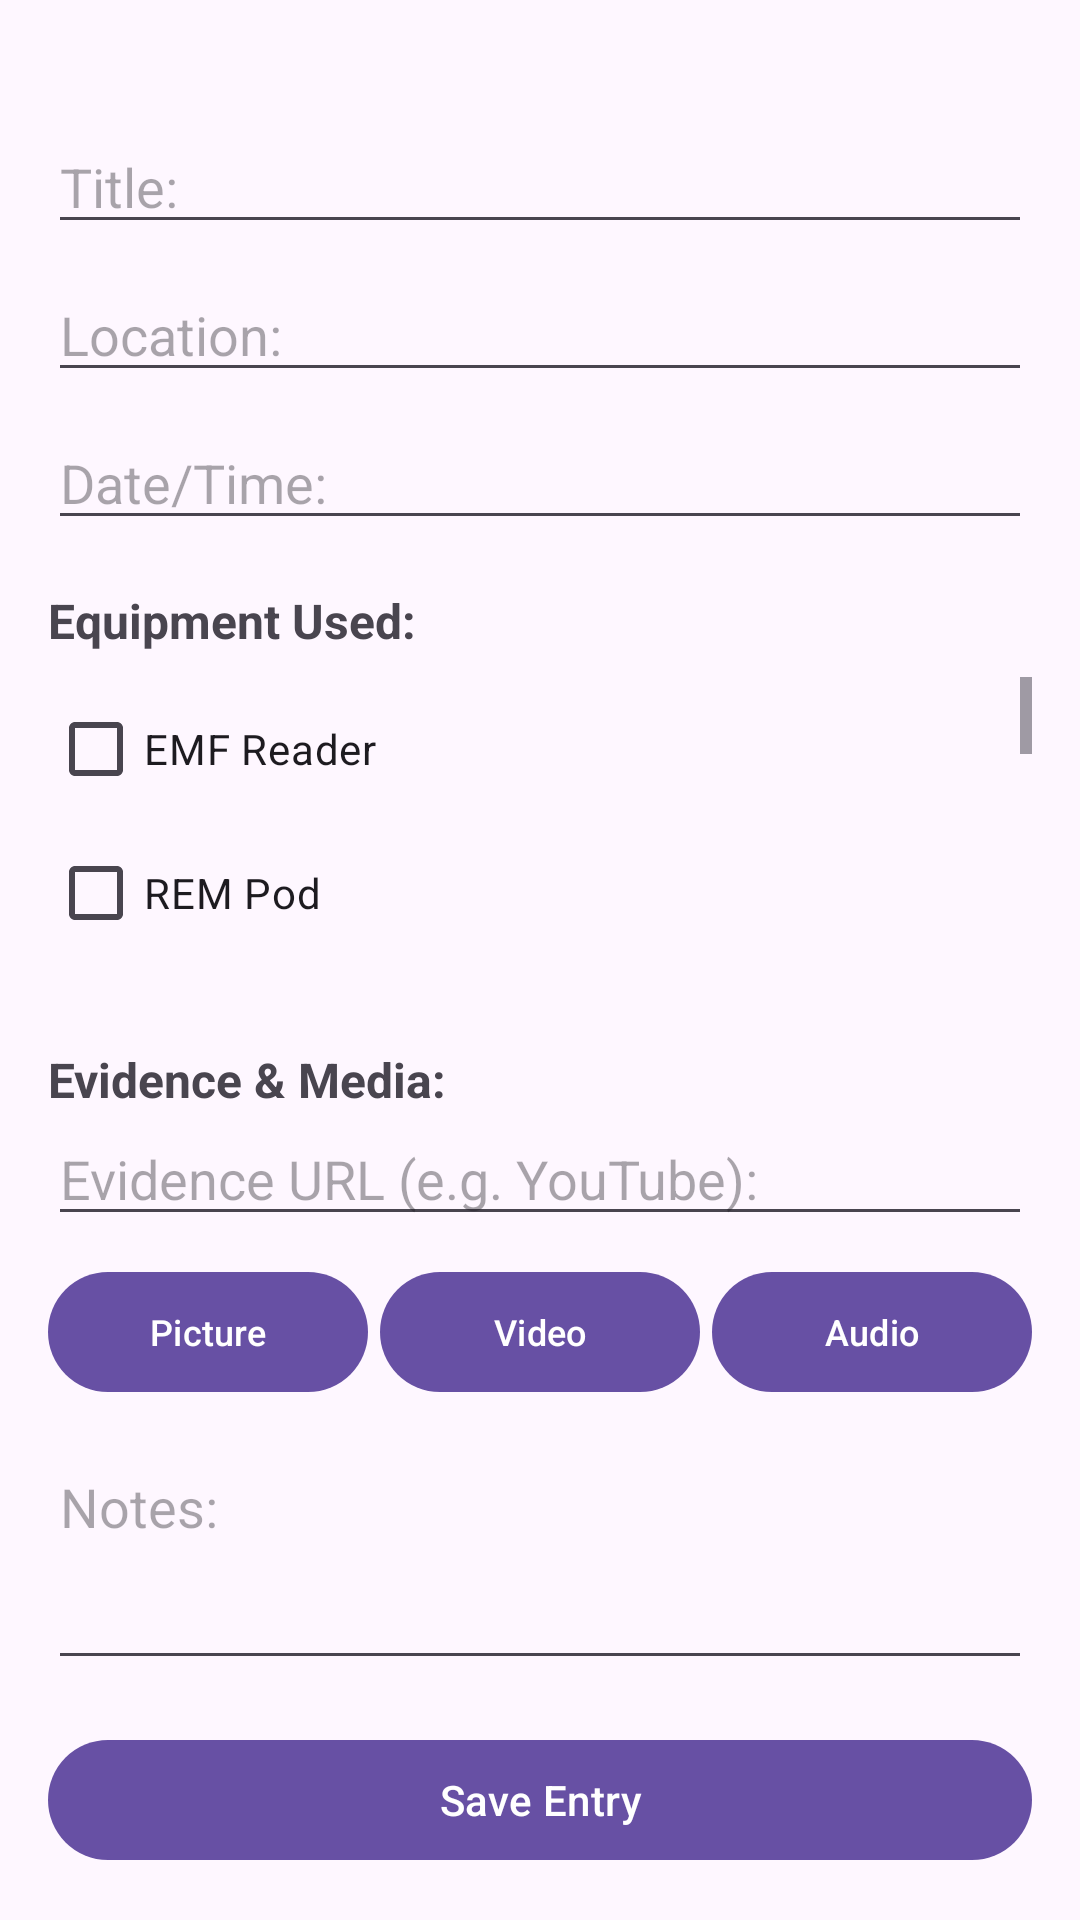

The Android layout XML behind this screen, and the referenced resources:
<!-- AndroidManifest.xml: application theme Theme.SpiritLog -->
<!-- res/layout/activity_new_log_entry.xml -->
<?xml version="1.0" encoding="utf-8"?>
<androidx.constraintlayout.widget.ConstraintLayout
    xmlns:android="http://schemas.android.com/apk/res/android"
    xmlns:app="http://schemas.android.com/apk/res-auto"
    android:layout_width="match_parent"
    android:layout_height="match_parent"
    android:padding="16dp">

    
    <EditText
        android:id="@+id/etTitle"
        android:layout_width="0dp"
        android:layout_height="wrap_content"
        android:hint="Title:"
        android:inputType="textCapWords"
        android:layout_marginTop="24dp"
        app:layout_constraintTop_toTopOf="parent"
        app:layout_constraintStart_toStartOf="parent"
        app:layout_constraintEnd_toEndOf="parent"/>

    
    <EditText
        android:id="@+id/etLocation"
        android:layout_width="0dp"
        android:layout_height="wrap_content"
        android:hint="Location:"
        android:inputType="textCapWords"
        android:layout_marginTop="8dp"
        app:layout_constraintTop_toBottomOf="@id/etTitle"
        app:layout_constraintStart_toStartOf="parent"
        app:layout_constraintEnd_toEndOf="parent"/>

    
    <EditText
        android:id="@+id/etDateTime"
        android:layout_width="0dp"
        android:layout_height="wrap_content"
        android:clickable="true"
        android:focusable="false"
        android:hint="Date/Time:"
        android:layout_marginTop="8dp"
        app:layout_constraintTop_toBottomOf="@id/etLocation"
        app:layout_constraintStart_toStartOf="parent"
        app:layout_constraintEnd_toEndOf="parent"/>

    
    <TextView
        android:id="@+id/tvEquipmentLabel"
        android:layout_width="wrap_content"
        android:layout_height="wrap_content"
        android:layout_marginTop="16dp"
        android:text="Equipment Used:"
        android:textSize="16sp"
        android:textStyle="bold"
        app:layout_constraintTop_toBottomOf="@id/etDateTime"
        app:layout_constraintStart_toStartOf="parent"/>

    <ScrollView
        android:id="@+id/svEquipment"
        android:layout_width="0dp"
        android:layout_height="0dp"
        android:layout_marginTop="8dp"
        android:layout_marginBottom="12dp"
        app:layout_constraintTop_toBottomOf="@id/tvEquipmentLabel"
        app:layout_constraintBottom_toTopOf="@id/tvEvidenceLabel"
        app:layout_constraintStart_toStartOf="parent"
        app:layout_constraintEnd_toEndOf="parent">

        <LinearLayout
            android:id="@+id/llEquipLayout"
            android:layout_width="match_parent"
            android:layout_height="wrap_content"
            android:orientation="vertical">

            <CheckBox android:id="@+id/cbEmfReader" android:layout_width="match_parent" android:layout_height="wrap_content" android:text="EMF Reader"/>
            <CheckBox android:id="@+id/cbRemPod" android:layout_width="match_parent" android:layout_height="wrap_content" android:text="REM Pod"/>
            <CheckBox android:id="@+id/cbSpiritBox" android:layout_width="match_parent" android:layout_height="wrap_content" android:text="Spirit Box"/>
            <CheckBox android:id="@+id/cbEvpRecorder" android:layout_width="match_parent" android:layout_height="wrap_content" android:text="EVP Recorder"/>
            <CheckBox android:id="@+id/cbThermometer" android:layout_width="match_parent" android:layout_height="wrap_content" android:text="Thermometer"/>
            <CheckBox android:id="@+id/cbAudioRecorder" android:layout_width="match_parent" android:layout_height="wrap_content" android:text="Audio Recorder"/>
            <CheckBox android:id="@+id/cbCatBall" android:layout_width="match_parent" android:layout_height="wrap_content" android:text="Motion Sensing Cat Balls"/>
            <CheckBox android:id="@+id/cbThermalImager" android:layout_width="match_parent" android:layout_height="wrap_content" android:text="Thermal Imager"/>

        </LinearLayout>

    </ScrollView>

    
    <TextView
        android:id="@+id/tvEvidenceLabel"
        android:layout_width="wrap_content"
        android:layout_height="wrap_content"
        android:layout_marginTop="12dp"
        android:text="Evidence &amp; Media:"
        android:textSize="16sp"
        android:textStyle="bold"
        app:layout_constraintTop_toBottomOf="@id/svEquipment"
        app:layout_constraintBottom_toTopOf="@id/etEvidenceUrl"
        app:layout_constraintStart_toStartOf="parent"/>

    <EditText
        android:id="@+id/etEvidenceUrl"
        android:layout_width="0dp"
        android:layout_height="wrap_content"
        android:hint="Evidence URL (e.g. YouTube):"
        android:inputType="textUri"
        app:layout_constraintTop_toBottomOf="@id/tvEvidenceLabel"
        app:layout_constraintStart_toStartOf="parent"
        app:layout_constraintEnd_toEndOf="parent"
        app:layout_constraintBottom_toTopOf="@id/llMediaButtons"/>

    <LinearLayout
        android:id="@+id/llMediaButtons"
        android:layout_width="0dp"
        android:layout_height="wrap_content"
        android:orientation="horizontal"
        android:layout_marginTop="8dp"
        app:layout_constraintTop_toBottomOf="@id/etEvidenceUrl"
        app:layout_constraintStart_toStartOf="parent"
        app:layout_constraintEnd_toEndOf="parent"
        app:layout_constraintBottom_toTopOf="@id/etNotes">

        <Button android:id="@+id/btnAddImage" android:layout_width="0dp" android:layout_height="wrap_content" android:layout_weight="1" android:text="Picture" android:textSize="12sp"/>
        <Button android:id="@+id/btnAddVideo" android:layout_width="0dp" android:layout_height="wrap_content" android:layout_weight="1" android:text="Video" android:textSize="12sp" android:layout_marginHorizontal="4dp"/>
        <Button android:id="@+id/btnAddAudio" android:layout_width="0dp" android:layout_height="wrap_content" android:layout_weight="1" android:text="Audio" android:textSize="12sp"/>
    </LinearLayout>

    
    <EditText
        android:id="@+id/etNotes"
        android:layout_width="0dp"
        android:layout_height="80dp"
        android:hint="Notes:"
        android:gravity="top"
        android:inputType="textMultiLine"
        android:layout_marginTop="12dp"
        android:layout_marginBottom="16dp"
        app:layout_constraintTop_toBottomOf="@id/llMediaButtons"
        app:layout_constraintBottom_toTopOf="@id/btnNewEntry"
        app:layout_constraintStart_toStartOf="parent"
        app:layout_constraintEnd_toEndOf="parent"/>

    
    <Button
        android:id="@+id/btnNewEntry"
        android:layout_width="0dp"
        android:layout_height="wrap_content"
        android:text="Save Entry"
        app:layout_constraintBottom_toBottomOf="parent"
        app:layout_constraintEnd_toEndOf="parent"
        app:layout_constraintStart_toStartOf="parent"/>

    
    <ProgressBar
        android:id="@+id/pbSaving"
        android:layout_width="wrap_content"
        android:layout_height="wrap_content"
        android:visibility="gone"
        app:layout_constraintTop_toTopOf="parent"
        app:layout_constraintBottom_toBottomOf="parent"
        app:layout_constraintStart_toStartOf="parent"
        app:layout_constraintEnd_toEndOf="parent"/>

</androidx.constraintlayout.widget.ConstraintLayout>
<!-- resources referenced by this layout -->
<resources>
  <style name="Theme.SpiritLog" parent="Base.Theme.SpiritLog" />
  <style name="Base.Theme.SpiritLog" parent="Theme.Material3.DayNight">
          
          
      </style>
</resources>
